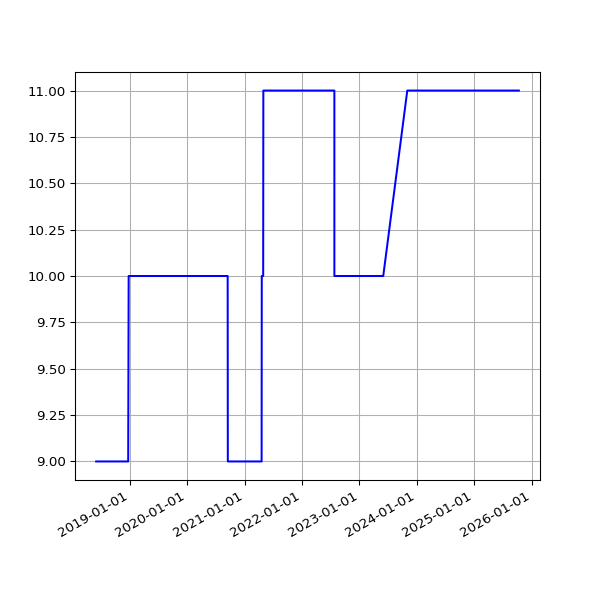

Source data for this figure (header and first rows):
date, value
2018-06-01 05:44:15 +0100, 9
2018-06-04 05:24:39 +0100, 9
2018-06-07 06:06:31 +0100, 9
2018-06-25 05:53:05 +0100, 9
2018-07-10 06:31:48 +0100, 9
2018-07-16 06:27:33 +0100, 9
2018-07-22 06:28:04 +0100, 9
2018-07-25 06:33:35 +0100, 9
2018-07-28 06:42:39 +0100, 9
2018-08-01 06:05:11 +0100, 9
2018-08-04 05:47:50 +0100, 9
2018-08-07 06:16:22 +0100, 9
2018-08-10 06:44:44 +0100, 9
2018-08-13 06:18:24 +0100, 9
2018-08-16 06:36:33 +0100, 9
2018-08-19 06:01:25 +0100, 9
2018-08-22 06:51:37 +0100, 9
2018-08-25 06:24:08 +0100, 9
2018-08-28 06:26:32 +0100, 9
2018-09-01 05:58:49 +0100, 9
2018-09-04 05:55:32 +0100, 9
2018-09-07 05:52:57 +0100, 9
2018-09-10 06:01:53 +0100, 9
2018-09-13 05:45:39 +0100, 9
2018-09-16 05:46:46 +0100, 9
2018-09-19 06:33:00 +0100, 9
2018-09-22 05:54:16 +0100, 9
2018-09-25 05:59:08 +0100, 9
2018-10-04 06:11:36 +0100, 9
2018-10-07 06:27:15 +0100, 9
2018-10-10 06:46:32 +0100, 9
2018-10-13 05:53:53 +0100, 9
2018-10-16 06:26:10 +0100, 9
2018-10-19 07:06:25 +0100, 9
2018-10-22 07:10:20 +0100, 9
2018-10-25 06:00:59 +0100, 9
2018-10-28 05:13:53 +0000, 9
2018-11-01 06:49:27 +0000, 9
2018-11-04 06:12:54 +0000, 9
2018-11-07 06:03:06 +0000, 9
2018-11-10 06:10:02 +0000, 9
2018-11-13 06:13:10 +0000, 9
2018-11-16 06:06:18 +0000, 9
2018-11-19 06:13:27 +0000, 9
2018-11-22 06:43:41 +0000, 9
2018-11-25 06:14:56 +0000, 9
2018-12-01 06:23:51 +0000, 9
2018-12-04 07:04:53 +0000, 9
2018-12-07 06:14:22 +0000, 9
2018-12-10 06:27:57 +0000, 9
2018-12-13 06:31:09 +0000, 9
2018-12-16 06:21:57 +0000, 9
2018-12-19 06:31:52 +0000, 9
2018-12-22 06:31:39 +0000, 9
2018-12-25 06:50:52 +0000, 10
2018-12-28 07:09:18 +0000, 10
2019-01-01 06:51:12 +0000, 10
2019-01-04 07:45:52 +0000, 10
2019-01-07 06:36:52 +0000, 10
2019-01-10 07:00:20 +0000, 10
... 1,825 more rows
